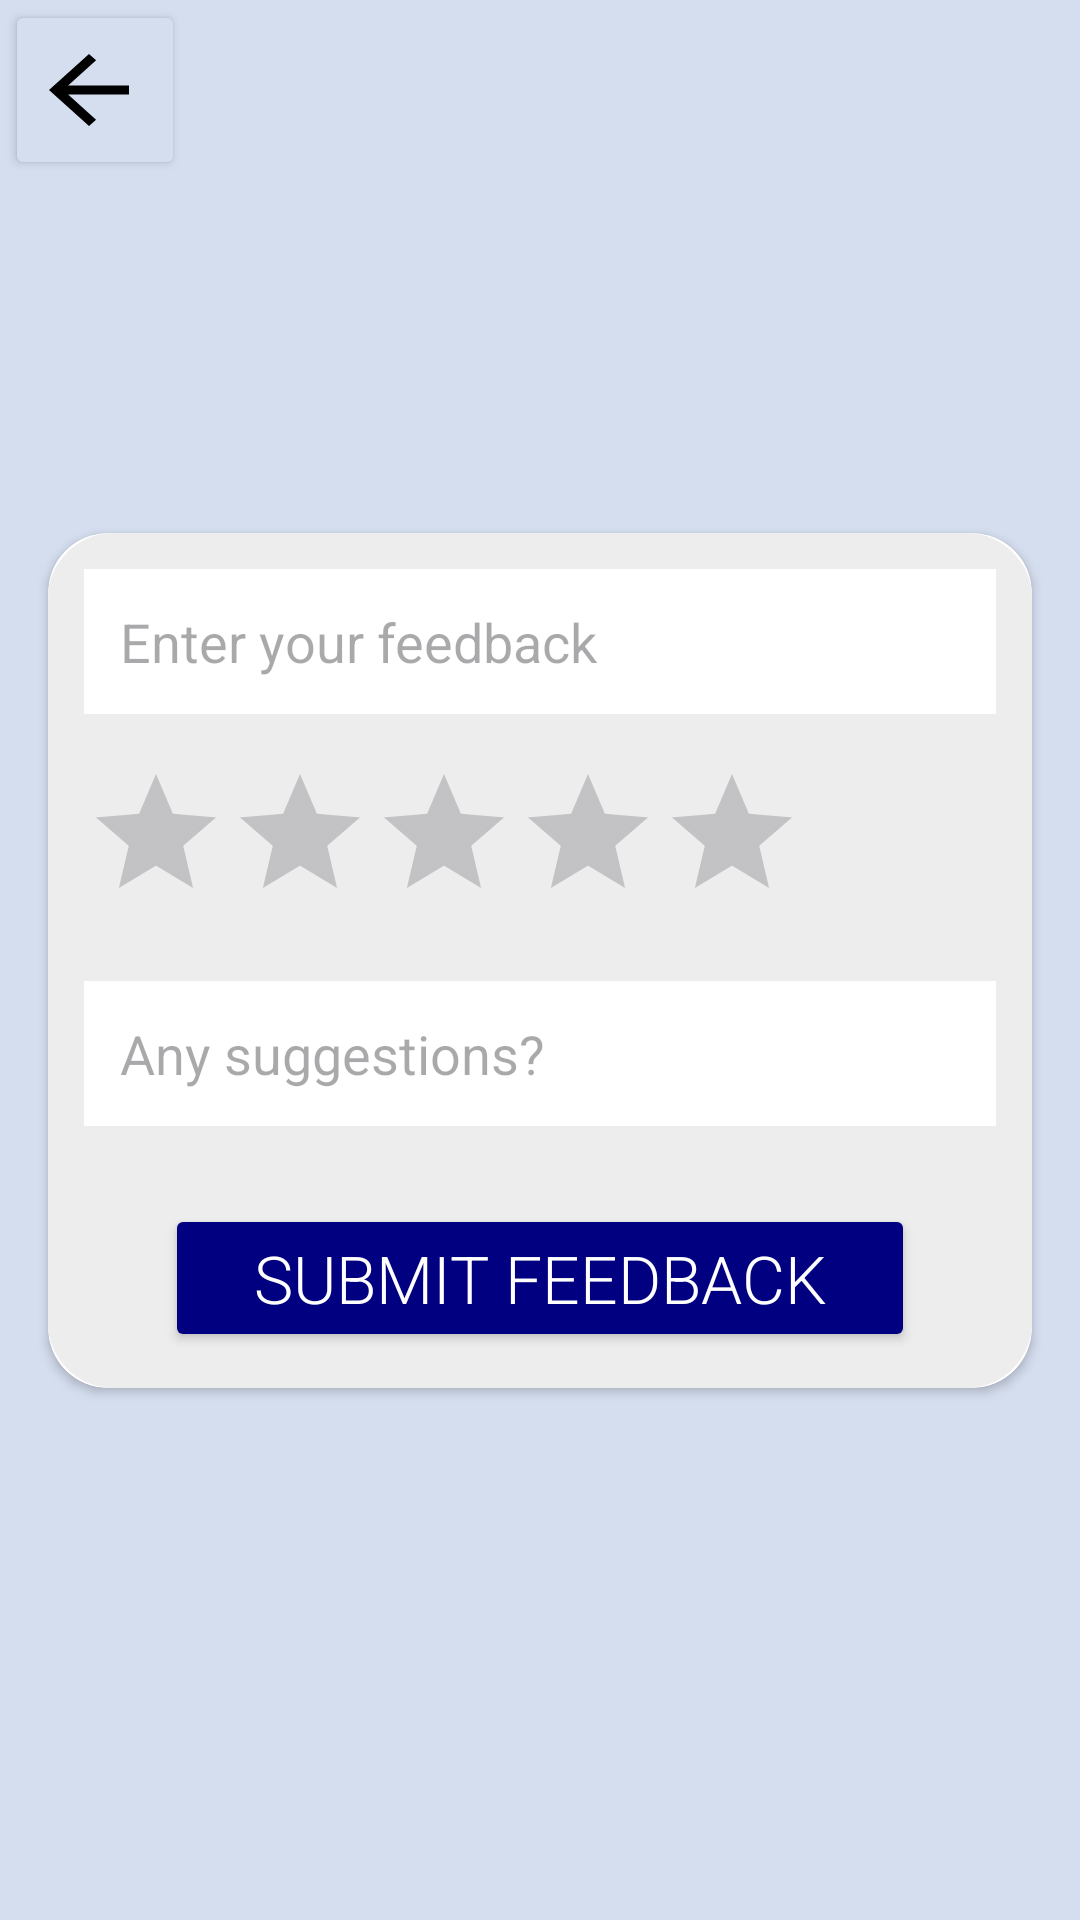

This screen was rendered from an Android layout file. Write that file and the resources it references.
<!-- AndroidManifest.xml: application theme Theme.PharmaTech -->
<!-- res/layout/activity_feedback_page.xml -->
<?xml version="1.0" encoding="utf-8"?>
<androidx.constraintlayout.widget.ConstraintLayout
    xmlns:android="http://schemas.android.com/apk/res/android"
    xmlns:app="http://schemas.android.com/apk/res-auto"
    xmlns:tools="http://schemas.android.com/tools"
    android:id="@+id/main"
    android:layout_width="match_parent"
    android:layout_height="match_parent"
    android:background="#D5DEEF"
    tools:context=".FeedbackPage">

    <Button
        android:id="@+id/btn2"
        android:layout_width="60dp"
        android:layout_height="60dp"
        android:backgroundTint="#D5DEEF"
        android:drawableEnd="@drawable/baseline_arrow_back_24"
        app:layout_constraintEnd_toEndOf="parent"
        app:layout_constraintHorizontal_bias="0.005"
        app:layout_constraintStart_toStartOf="parent"
        app:layout_constraintTop_toTopOf="parent"
        app:layout_constraintVertical_bias="0.0"
        android:contentDescription="back"
        tools:ignore="HardcodedText"/>

    <androidx.cardview.widget.CardView
        android:id="@+id/card_feedback"
        android:layout_width="match_parent"
        android:layout_height="wrap_content"
        android:layout_margin="16dp"
        android:elevation="20dp"
        app:cardCornerRadius="20dp"
        android:padding="26dp"
        app:layout_constraintBottom_toBottomOf="parent"
        app:layout_constraintEnd_toEndOf="parent"
        app:layout_constraintStart_toStartOf="parent"
        app:layout_constraintTop_toTopOf="parent">

        <LinearLayout
            android:layout_width="match_parent"
            android:layout_height="wrap_content"
            android:orientation="vertical"
            android:background="@drawable/custome_edittext"
            android:backgroundTint="#ededed"
            android:padding="12dp"
            app:layout_constraintBottom_toBottomOf="parent"
            app:layout_constraintTop_toTopOf="parent"
            app:layout_constraintVertical_bias="0.242"
            tools:layout_editor_absoluteX="-16dp">

            <EditText
                android:id="@+id/edt1"
                android:layout_width="match_parent"
                android:layout_height="wrap_content"
                android:layout_marginBottom="16dp"
                android:background="@color/white"
                android:hint="Enter your feedback"
                android:inputType="text"
                android:padding="12dp"
                tools:ignore="HardcodedText" />

            <RatingBar
                android:id="@+id/rating"
                android:layout_width="wrap_content"
                android:layout_height="wrap_content"
                android:layout_marginBottom="16dp"
                android:numStars="5"
                android:rating="0"
                android:stepSize="1" />

            <EditText
                android:id="@+id/edt2"
                android:layout_width="match_parent"
                android:layout_height="wrap_content"
                android:layout_marginBottom="16dp"
                android:background="@color/white"
                android:hint="Any suggestions?"
                android:textColor="@color/background"
                android:inputType="text"
                android:padding="12dp"
                tools:ignore="HardcodedText" />

            <Button
                android:id="@+id/btn1"
                android:layout_width="250dp"
                android:layout_height="wrap_content"
                android:layout_gravity="center"
                android:layout_marginTop="10dp"
                android:backgroundTint="#000080"
                android:fontFamily="sans-serif-light"
                android:text="Submit Feedback"
                android:textColor="#FFFFFF"
                android:textSize="22sp"
                tools:ignore="HardcodedText">
            </Button>

        </LinearLayout>

    </androidx.cardview.widget.CardView>

</androidx.constraintlayout.widget.ConstraintLayout>
<!-- resources referenced by this layout -->
<resources>
  <color name="background">#F5F5F5</color>
  <color name="white">#FFFFFFFF</color>
  <!-- drawable baseline_arrow_back_24 (drawable) -->
  <vector xmlns:android="http://schemas.android.com/apk/res/android" android:autoMirrored="true" android:height="36dp" android:tint="#000000" android:viewportHeight="24" android:viewportWidth="24" android:width="40dp">
        
      <path android:fillColor="@android:color/white" android:pathData="M20,11H7.83l5.59,-5.59L12,4l-8,8 8,8 1.41,-1.41L7.83,13H20v-2z"/>
      
  </vector>
  <!-- drawable custome_edittext (drawable) -->
  <?xml version="1.0" encoding="utf-8"?>
  <shape
      xmlns:android="http://schemas.android.com/apk/res/android"
      android:shape="rectangle">
  
      <stroke
          android:width="4dp"
          android:color="#A020F0"/>
  
      <corners
          android:radius="20dp"/>
  
  </shape>
  <style name="Theme.PharmaTech" parent="Base.Theme.PharmaTech" />
  <style name="Base.Theme.PharmaTech" parent="Theme.Material3.DayNight.NoActionBar">
          
          
      </style>
</resources>
